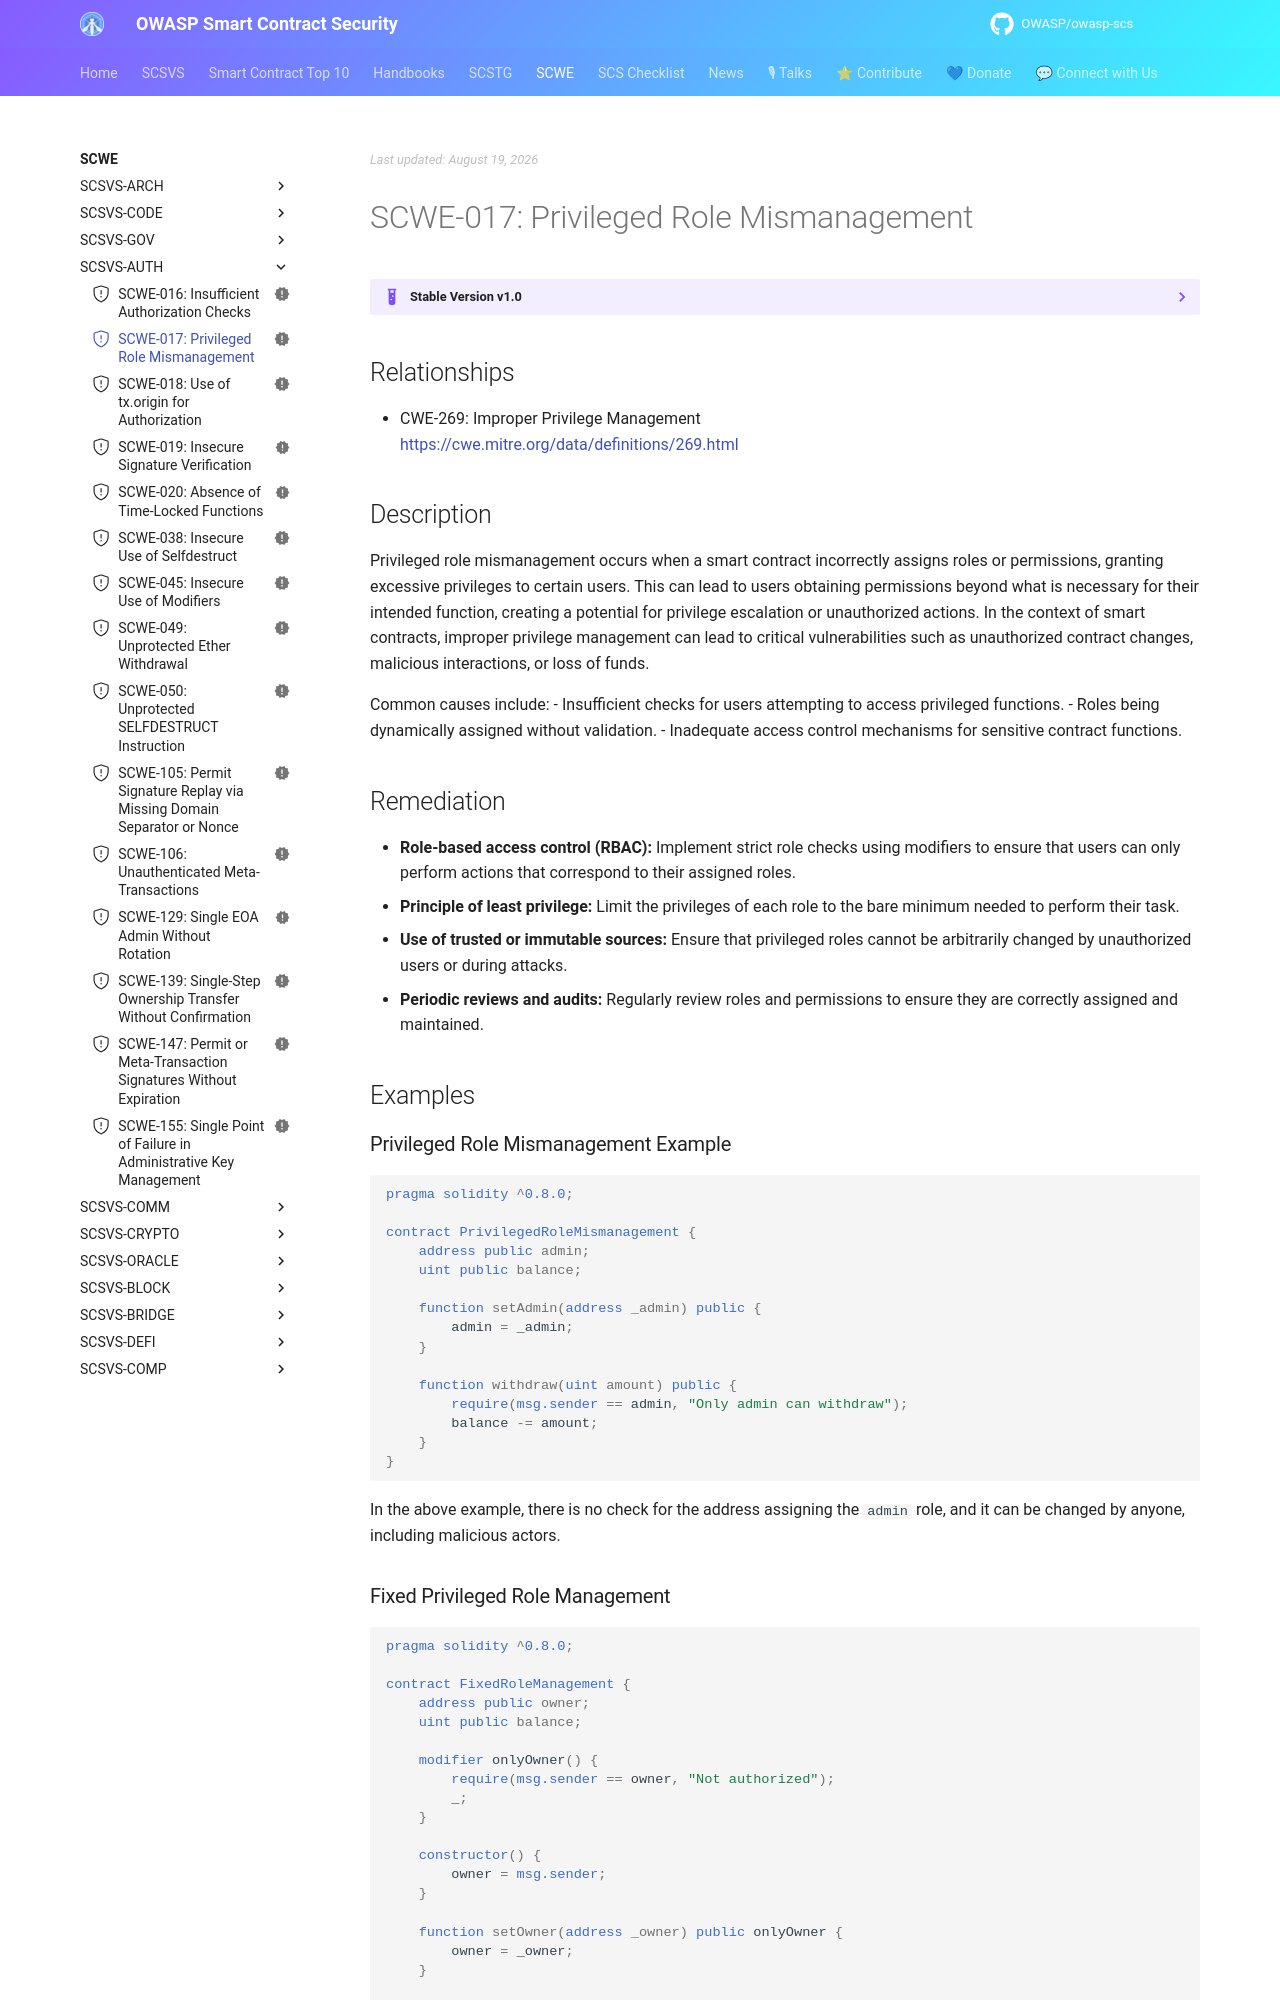

repository: OWASP/owasp-scs · page: SCWE/SCSVS-AUTH/SCWE-017/index.html · generator: mkdocs

---
title: Privileged Role Mismanagement
id: SCWE-017
alias: privileged-role-mismanagement
platform: []
profiles: [L1]
mappings:
  scsvs-cg: [SCSVS-AUTH]
  scsvs-scg: [SCSVS-AUTH-1]
  cwe: [269]
status: new
---

## Relationships
- CWE-269: Improper Privilege Management  
  [https://cwe.mitre.org/data/definitions/269.html](https://cwe.mitre.org/data/definitions/269.html)

## Description
Privileged role mismanagement occurs when a smart contract incorrectly assigns roles or permissions, granting excessive privileges to certain users. This can lead to users obtaining permissions beyond what is necessary for their intended function, creating a potential for privilege escalation or unauthorized actions. In the context of smart contracts, improper privilege management can lead to critical vulnerabilities such as unauthorized contract changes, malicious interactions, or loss of funds.

Common causes include:
- Insufficient checks for users attempting to access privileged functions.
- Roles being dynamically assigned without validation.
- Inadequate access control mechanisms for sensitive contract functions.

## Remediation
- **Role-based access control (RBAC):** Implement strict role checks using modifiers to ensure that users can only perform actions that correspond to their assigned roles.
- **Principle of least privilege:** Limit the privileges of each role to the bare minimum needed to perform their task.
- **Use of trusted or immutable sources:** Ensure that privileged roles cannot be arbitrarily changed by unauthorized users or during attacks.
- **Periodic reviews and audits:** Regularly review roles and permissions to ensure they are correctly assigned and maintained.

## Examples

### Privileged Role Mismanagement Example

```solidity
pragma solidity ^0.8.0;

contract PrivilegedRoleMismanagement {
    address public admin;
    uint public balance;

    function setAdmin(address _admin) public {
        admin = _admin;
    }

    function withdraw(uint amount) public {
        require(msg.sender == admin, "Only admin can withdraw");
        balance -= amount;
    }
}
```

In the above example, there is no check for the address assigning the `admin` role, and it can be changed by anyone, including malicious actors.
